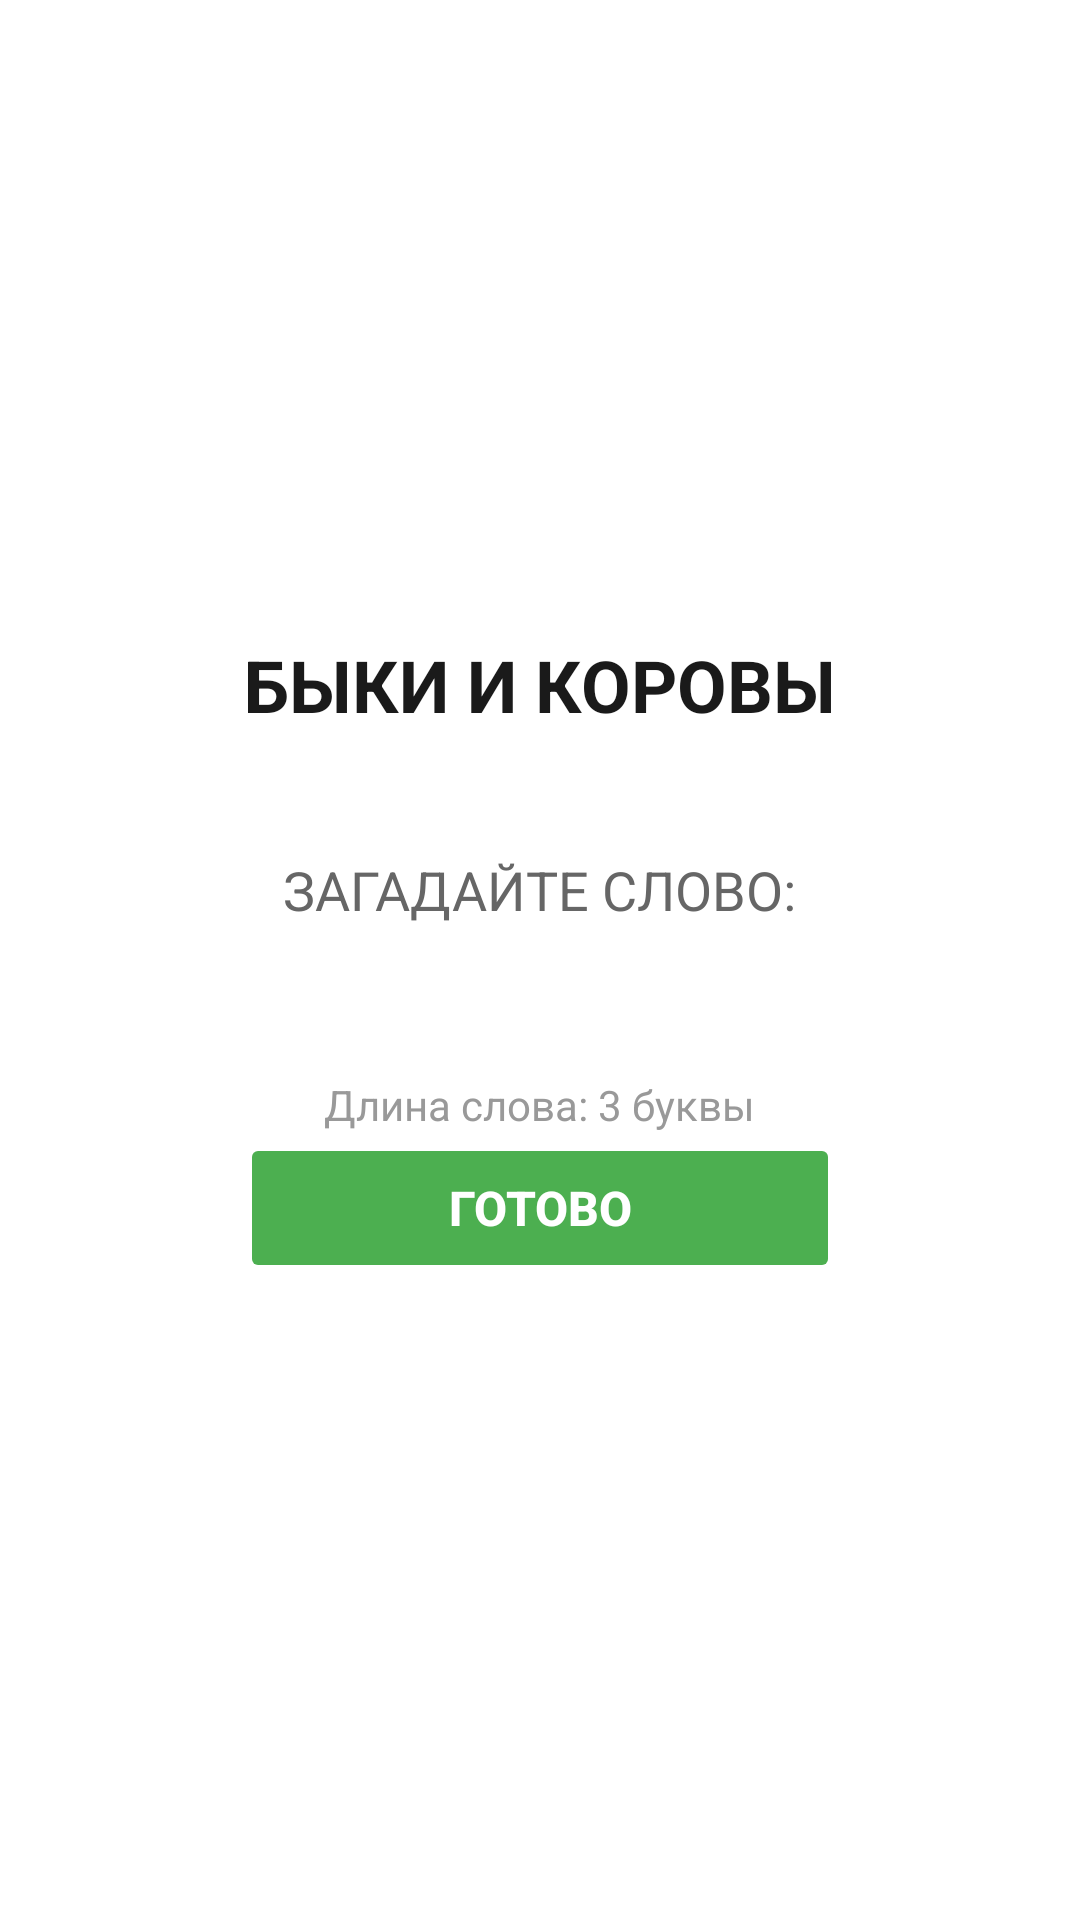

This screen was rendered from an Android layout file. Write that file and the resources it references.
<!-- AndroidManifest.xml: application theme Theme.BullsAndCows -->
<!-- res/layout/activity_word_input.xml -->
<?xml version="1.0" encoding="utf-8"?>

<LinearLayout xmlns:android="http://schemas.android.com/apk/res/android"
    android:layout_width="match_parent"
    android:layout_height="match_parent"
    android:orientation="vertical"
    android:gravity="center"
    android:padding="20dp"
    android:background="#FFFFFF">

    <TextView
        android:layout_width="wrap_content"
        android:layout_height="wrap_content"
        android:text="БЫКИ И КОРОВЫ"
        android:textSize="24sp"
        android:textStyle="bold"
        android:textColor="#1A1A1A"
        android:layout_marginBottom="40dp" />

    <TextView
        android:id="@+id/playerTypeText"
        android:layout_width="wrap_content"
        android:layout_height="wrap_content"
        android:text="ЗАГАДАЙТЕ СЛОВО:"
        android:textSize="18sp"
        android:textColor="#666666"
        android:layout_marginBottom="30dp" />

    <LinearLayout
        android:id="@+id/wordInputContainer"
        android:layout_width="wrap_content"
        android:layout_height="wrap_content"
        android:orientation="horizontal"
        android:gravity="center">
    </LinearLayout>

    <TextView
        android:id="@+id/wordLengthInfo"
        android:layout_width="wrap_content"
        android:layout_height="wrap_content"
        android:text="Длина слова: 3 буквы"
        android:textSize="14sp"
        android:textColor="#999999"
        android:layout_marginTop="20dp" />

    <TextView
        android:id="@+id/waitingText"
        android:layout_width="wrap_content"
        android:layout_height="wrap_content"
        android:text=""
        android:textSize="16sp"
        android:textColor="#FF9800"
        android:layout_marginTop="20dp"
        android:layout_marginBottom="20dp"
        android:visibility="gone" />

    <Button
        android:id="@+id/readyButton"
        android:layout_width="200dp"
        android:layout_height="50dp"
        android:text="ГОТОВО"
        android:textSize="16sp"
        android:textStyle="bold"
        android:backgroundTint="#4CAF50"
        android:textColor="#FFFFFF"
        android:enabled="false"
        android:onClick="onReadyClick" />

</LinearLayout>
<!-- resources referenced by this layout -->
<resources>
  <style name="Theme.BullsAndCows" parent="Theme.AppCompat.Light.NoActionBar">
          <item name="colorPrimary">#FFDD2D</item> 
          <item name="colorPrimaryDark">#1A1A1A</item> 
          <item name="colorAccent">#FFDD2D</item> 
          <item name="android:windowBackground">#FFFFFF</item>
          <item name="android:statusBarColor">#FFDD2D</item>
      </style>
</resources>
